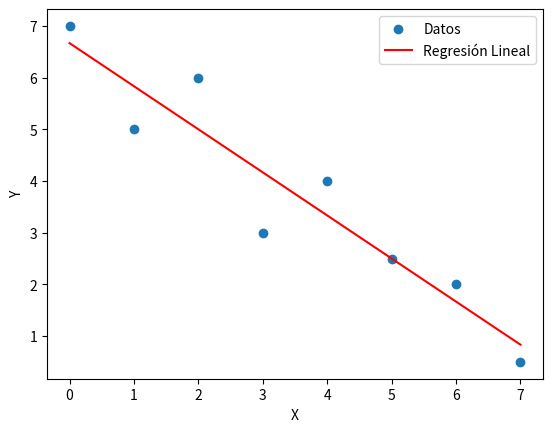

The matplotlib source for this figure:
import numpy as np
import matplotlib.pyplot as plt

def regresion_lineal_minimos_cuadrados(x, y):
    X = np.column_stack((np.ones_like(x), x))

    beta = np.linalg.inv(X.T @ X) @ X.T @ y

    return beta

def graficar_regresion_lineal(x, y, beta):
    plt.scatter(x, y, label='Datos')

    x_regresion = np.linspace(min(x), max(x), 100)
    y_regresion = beta[0] + beta[1] * x_regresion
    plt.plot(x_regresion, y_regresion, color='red', label='Regresión Lineal')

    plt.xlabel('X')
    plt.ylabel('Y')
    plt.legend()
    plt.show()

x = np.array([0, 1, 2, 3, 4, 5, 6, 7])
y = np.array([7, 5, 6, 3, 4, 2.5, 2, 0.5])

beta = regresion_lineal_minimos_cuadrados(x, y)

print(f"Coeficiente beta0 (intercepto): {beta[0]}")
print(f"Coeficiente beta1 (pendiente): {beta[1]}")

graficar_regresion_lineal(x, y, beta)



